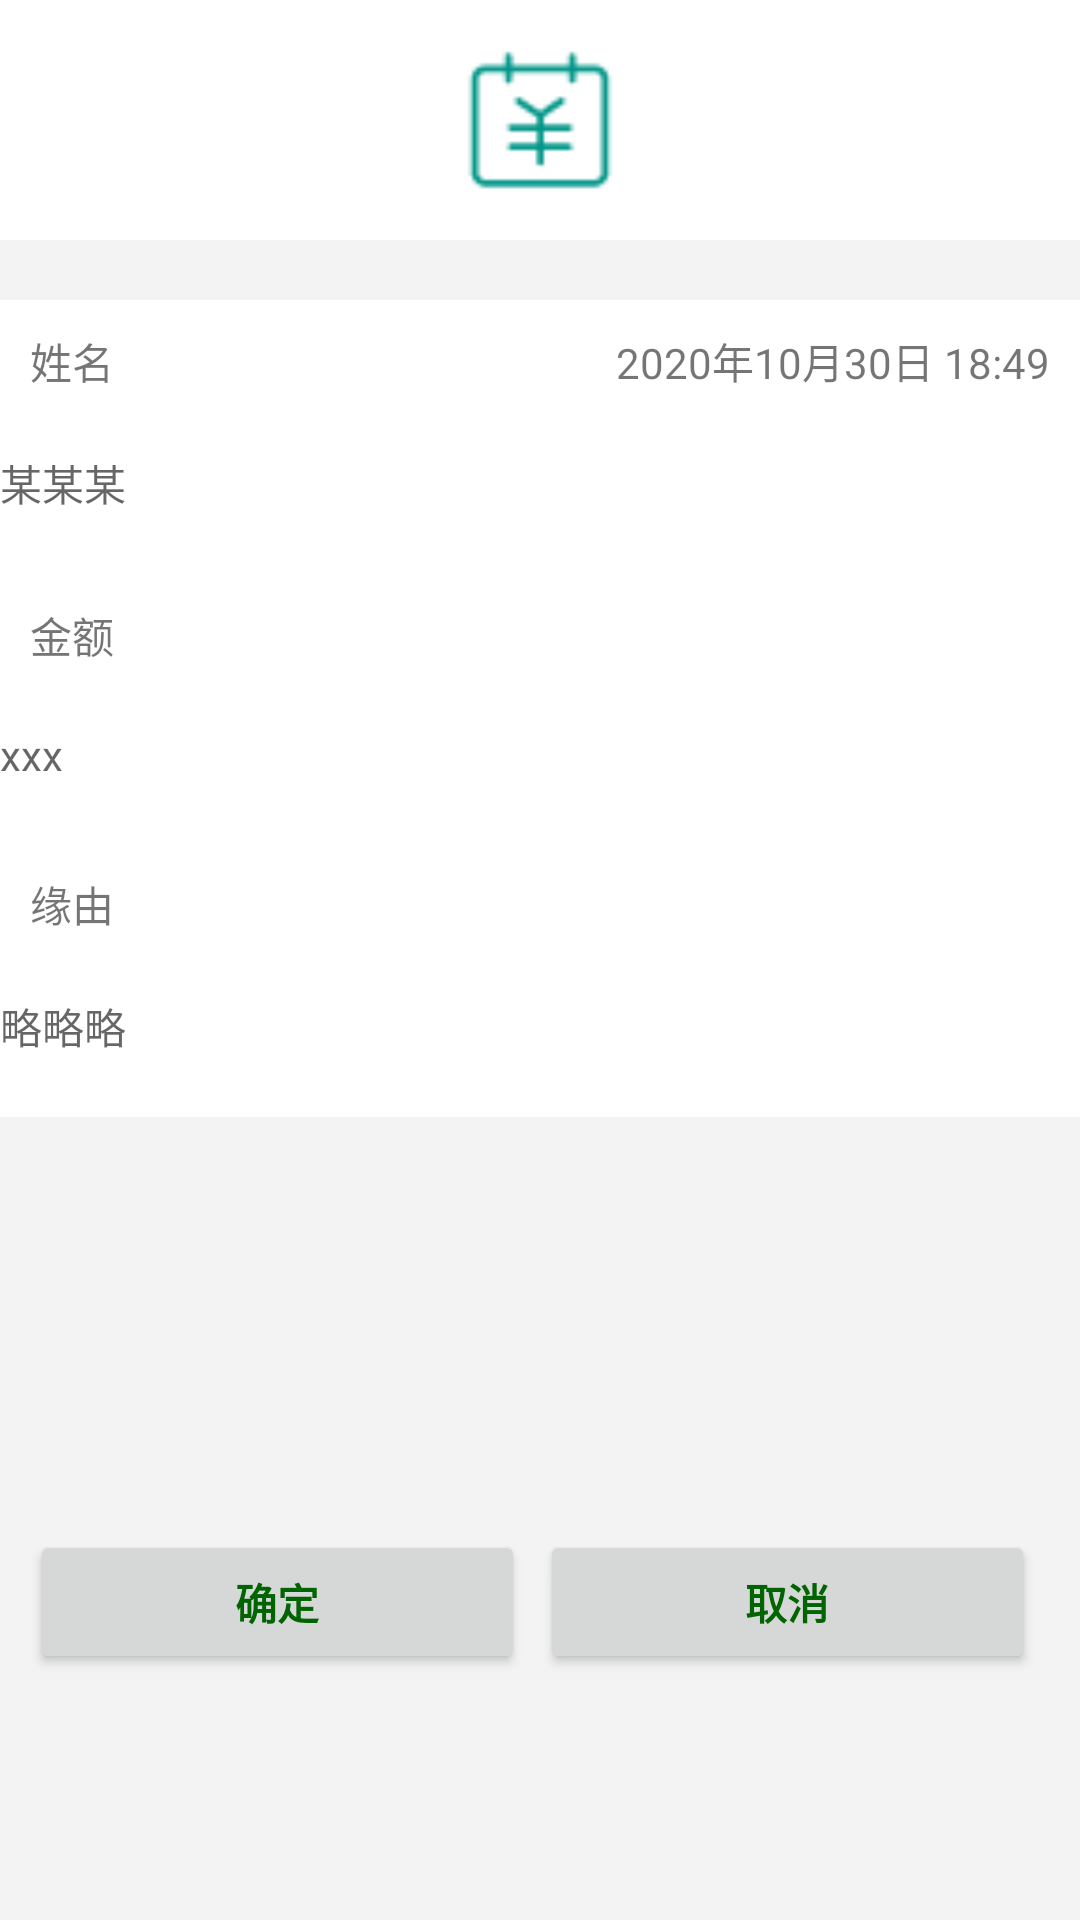

Layout XML and referenced resources for this Android screen:
<!-- AndroidManifest.xml: application theme WindowNoTitle -->
<!-- res/layout/fragment_record.xml -->
<?xml version="1.0" encoding="utf-8"?>
<RelativeLayout xmlns:android="http://schemas.android.com/apk/res/android"
    android:layout_width="match_parent"
    android:layout_height="match_parent"
    android:background="@color/grey_f3f3f3">

    <RelativeLayout
        android:id="@+id/frag_record_rl_top"
        android:layout_width="match_parent"
        android:layout_height="wrap_content"
        android:background="@color/white"
        android:padding="10dp">

        <ImageView
            android:id="@+id/record_icon"
            android:layout_width="60dp"
            android:layout_height="60dp"
            android:layout_centerHorizontal="true"
            android:src="@drawable/zhang" />
    </RelativeLayout>

    <RelativeLayout
        android:layout_width="match_parent"
        android:layout_height="wrap_content"
        android:layout_marginTop="100dp"
        android:background="@color/white">

        <androidx.appcompat.widget.AppCompatTextView
            android:id="@+id/record_time"
            android:layout_width="wrap_content"
            android:layout_height="wrap_content"
            android:text="2020年10月30日 18:49"
            android:layout_alignParentRight="true"
            android:padding="10dp"/>

        <TextView
            android:id="@+id/record_name"
            android:layout_width="match_parent"
            android:layout_height="wrap_content"
            android:layout_alignParentLeft="true"
            android:padding="10dp"
            android:text="姓名" />


        <EditText
            android:id="@+id/edit_record_name"
            android:layout_width="match_parent"
            android:layout_height="wrap_content"
            android:layout_below="@id/record_name"
            android:layout_marginTop="10dp"
            android:layout_marginBottom="20dp"
            android:background="@color/white"
            android:hint="某某某"
            android:layout_centerVertical="true"
            android:inputType="textPersonName"
            android:textSize="14sp"/>

        <TextView
            android:id="@+id/record_money"
            android:layout_width="match_parent"
            android:layout_height="wrap_content"
            android:layout_below="@+id/edit_record_name"
            android:padding="10dp"
            android:text="金额" />
        <EditText
            android:id="@+id/edit_record_money"
            android:layout_width="match_parent"
            android:layout_height="wrap_content"
            android:layout_below="@id/record_money"
            android:layout_marginTop="10dp"
            android:layout_marginBottom="20dp"
            android:background="@color/white"
            android:hint="xxx"
            android:layout_centerVertical="true"
            android:inputType="number"
            android:textSize="14sp"/>

        <TextView
            android:id="@+id/record_reason"
            android:layout_width="match_parent"
            android:layout_height="wrap_content"
            android:layout_below="@+id/edit_record_money"
            android:padding="10dp"
            android:text="缘由" />
        <EditText
            android:id="@+id/edit_record_reason"
            android:layout_width="match_parent"
            android:layout_height="wrap_content"
            android:layout_below="@id/record_reason"
            android:layout_marginTop="10dp"
            android:layout_marginBottom="20dp"
            android:background="@color/white"
            android:hint="略略略"
            android:layout_centerVertical="true"
            android:inputType="text"
            android:textSize="14sp"/>

    </RelativeLayout>

    <LinearLayout
        android:layout_width="match_parent"
        android:layout_height="wrap_content"
        android:orientation="horizontal"
        android:layout_marginTop="500dp"
        android:padding="10dp">
        <Button
            android:id="@+id/record_ok"
            android:layout_width="0dp"
            android:layout_height="wrap_content"
            android:layout_weight="1"
            android:textStyle="bold"
            android:text="@string/ok"
            android:textColor="@color/green_006400"
            android:layout_marginRight="5dp"/>
        <Button
            android:id="@+id/record_no"
            android:layout_width="0dp"
            android:layout_height="wrap_content"
            android:layout_weight="1"
            android:textStyle="bold"
            android:text="@string/no"
            android:textColor="@color/green_006400"
            android:layout_marginRight="5dp"/>
    </LinearLayout>


</RelativeLayout>
<!-- resources referenced by this layout -->
<resources>
  <color name="green_006400">#006400</color>
  <color name="grey_f3f3f3">#f3f3f3</color>
  <color name="white">#FFFFFF</color>
  <!-- drawable zhang: png bitmap (drawable, 508 bytes) -->
  <string name="no">取消</string>
  <string name="ok">确定</string>
  <style name="WindowNoTitle" parent="Base.Theme.AppCompat.Light.DarkActionBar">
          <item name="windowNoTitle">true</item>
      </style>
</resources>
